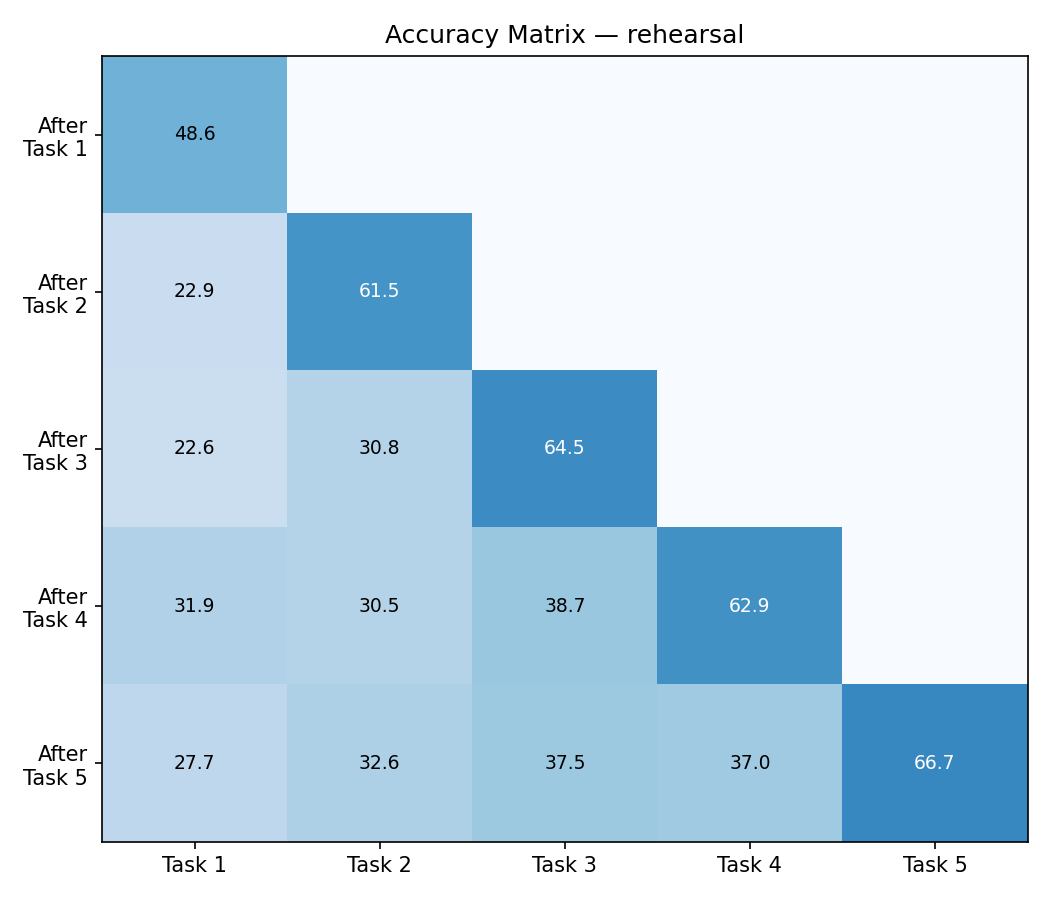

Data behind this chart, as committed beside it:
# Task1, Task2, Task3, Task4, Task5
48.60, 0.00, 0.00, 0.00, 0.00
22.95, 61.55, 0.00, 0.00, 0.00
22.60, 30.80, 64.50, 0.00, 0.00
31.90, 30.50, 38.70, 62.85, 0.00
27.70, 32.60, 37.55, 36.95, 66.65
